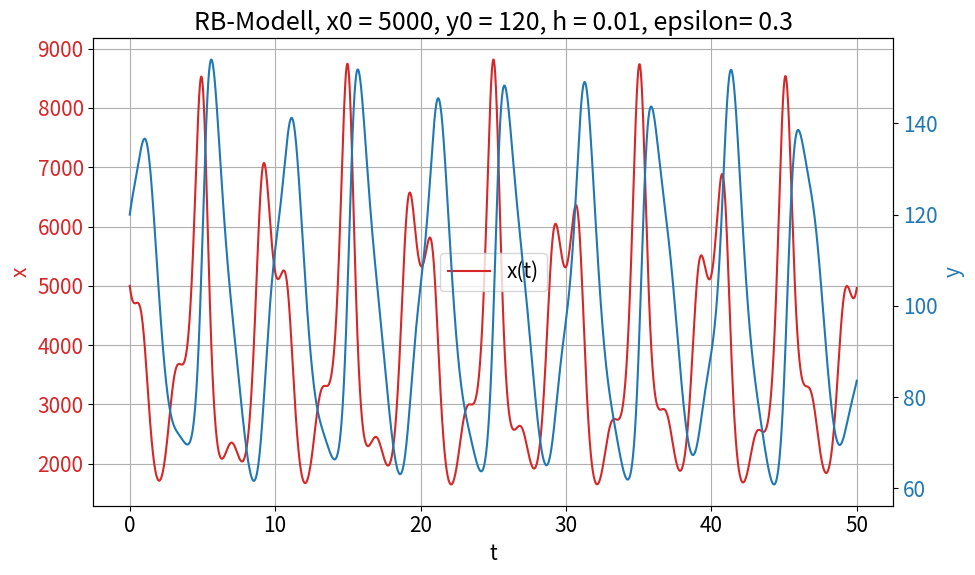

Write Python code to recreate this figure.
# Importanweisungen
import matplotlib.patches as mpatches
import numpy as np
import matplotlib.pyplot as plt
import matplotlib
import matplotlib.axes as axes
from matplotlib import colors as mcolors
import math

# Konstanten fuer einheitliche Darstellung
fig_size = (10, 6)
fig_legendsize = 15
fig_labelsize = 15
matplotlib.rcParams.update({'font.size': fig_labelsize})
colors = dict(mcolors.BASE_COLORS, **mcolors.CSS4_COLORS)

#Aufgabenspezifische Konstanten:
a_0 = 2
eps = 0.3
b = 0.02
c = 0.0002
d = 0.8

# Hauptprogramm:

# Numerische Konstanten:
t0 = 0
T = 50
h = 0.01
# Anfangswerte
x0 = 5000
y0 = 120

# verwende "ein klassisches RK4":
def rk4_2d(t0,x0,y0,T,h):
    N = int(T/h)
    t = np.linspace(t0, T, N+1)
    x = np.empty(N+1)
    y = np.empty(N+1)
    x[0] = x0
    y[0] = y0
    def fx(x_arg, y_arg, t_arg):
        a = a_0* (1 + eps * math.sin(math.pi * t_arg))
        return a*x_arg - b*x_arg*y_arg
    def fy(x_arg, y_arg, t_arg):
        return c*x_arg*y_arg - d*y_arg

    for i in range(N):
        kx1 = fx(x[i],             y[i]            , t[i] +h/2)
        ky1 = fy(x[i],             y[i]            , t[i] +h/2)
        kx2 = fx(x[i] + h/2 * kx1, y[i] + h/2 * ky1, t[i] +h/2)
        ky2 = fy(x[i] + h/2 * kx1, y[i] + h/2 * ky1, t[i] +h/2)
        kx3 = fx(x[i] + h/2 * kx2, y[i] + h/2 * ky2, t[i] +h/2)
        ky3 = fy(x[i] + h/2 * kx2, y[i] + h/2 * ky2, t[i] +h/2)
        kx4 = fx(x[i] + h   * kx3, y[i] + h   * ky3, t[i] +h/2)
        ky4 = fy(x[i] + h   * kx3, y[i] + h   * ky3, t[i] +h/2)

        x[i+1] = x[i] + h/6 * (kx1 + 2*kx2 + 2*kx3 + kx4)
        y[i+1] = y[i] + h/6 * (ky1 + 2*ky2 + 2*ky3 + ky4)
    return t,x,y


fig, ax1 = plt.subplots(figsize=fig_size)
plt.title("RB-Modell, x0 = " + str(x0) + ", y0 = " + str(y0) + ", h = " + str(h) +", epsilon= " + str(eps))

t, x, y = rk4_2d(t0, x0, y0, T, h)

color = "tab:red"
ax1.set_xlabel('t')
ax1.set_ylabel('x', color=color)
ax1.plot(t, x, label="x(t)", color=color)
plt.grid()
plt.legend(prop={'size':fig_legendsize})
ax1.tick_params(axis='y', labelsize=fig_labelsize, labelcolor=color)
ax2 = ax1.twinx() # instantiate a second axes that shares the same x-axis
color = "tab:blue"
ax2.set_ylabel('y', color=color)
ax2.plot(t,y, label="y(t)", color=color) # not sure how to display this label.
ax2.tick_params(axis='y', labelsize=fig_labelsize, labelcolor=color)
fig.tight_layout()
#plt.savefig("Zettel2/figures/A2-2-2.png")
plt.show()


# %%
